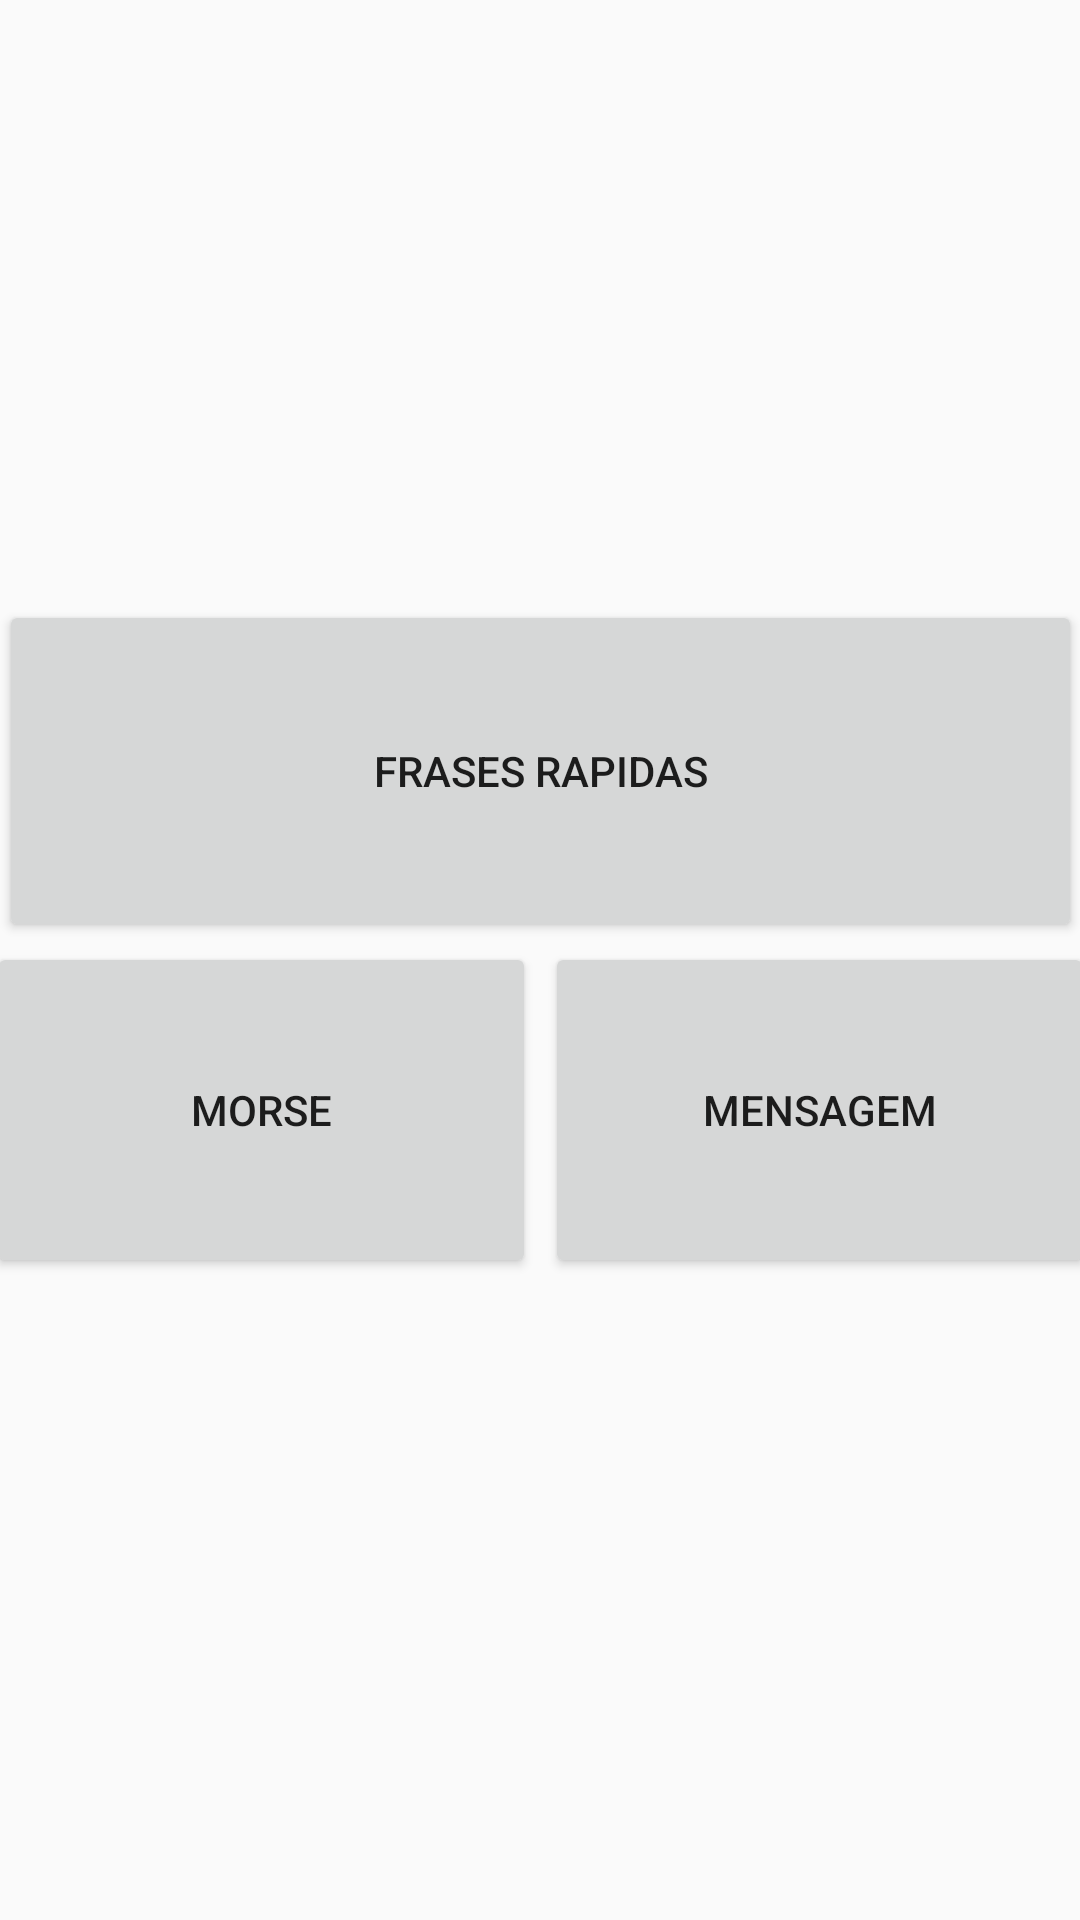

Produce the Android XML layout that renders to this screen, including the resource entries it uses.
<!-- AndroidManifest.xml: application theme AppTheme -->
<!-- res/layout/activity_main.xml -->
<?xml version="1.0" encoding="utf-8"?>
<LinearLayout xmlns:android="http://schemas.android.com/apk/res/android"
    xmlns:app="http://schemas.android.com/apk/res-auto"
    xmlns:tools="http://schemas.android.com/tools"
    android:layout_width="match_parent"
    android:layout_height="match_parent"
    android:orientation="vertical"
    tools:context=".ListActivity">

    <Button
        android:id="@+id/button_list"
        android:layout_width="361dp"
        android:layout_height="114dp"
        android:layout_gravity="center_horizontal"
        android:layout_marginTop="200dp"
        android:text="Frases rapidas" />

    <RelativeLayout
        android:layout_width="369dp"
        android:layout_height="118dp"
        android:layout_gravity="center_horizontal">

        <Button
            android:id="@+id/button_translator"
            android:layout_width="183dp"
            android:layout_height="112dp"
            android:text="Morse" />

        <Button
            android:id="@+id/button_mensagem"
            android:layout_width="183dp"
            android:layout_height="112dp"
            android:layout_alignParentEnd="true"

            android:text="Mensagem" />

    </RelativeLayout>


</LinearLayout>
<!-- resources referenced by this layout -->
<resources>
  <style name="AppTheme" parent="Theme.AppCompat.Light.NoActionBar">
          
          <item name="colorPrimary">@color/colorPrimary</item>
          <item name="colorPrimaryDark">@color/colorPrimaryDark</item>
          <item name="colorAccent">@color/colorAccent</item>
          <item name="android:windowNoTitle">true</item>
          <item name="android:alertDialogTheme">@style/DialogNice</item>
      </style>
  <color name="colorPrimary">#6200EE</color>
  <color name="colorPrimaryDark">#3700B3</color>
  <color name="colorAccent">#03DAC5</color>
  <style name="DialogNice" parent="Theme.AppCompat.Light.Dialog.Alert">
          <item name="android:windowNoTitle">true</item>
          <item name="android:layout_gravity">bottom|end</item>
          <item name="android:gravity">bottom|end</item>
          <item name="android:layout_alignParentBottom">true</item>
  
          <item name="windowActionBar">false</item>
          <item name="android:windowIsFloating">true</item>
          <item name="android:windowIsTranslucent">true</item>
          <item name="android:excludeName">@string/app_name</item>
          <item name="android:windowFullscreen">false</item>
          <item name="android:windowClipToOutline">true</item>
  
      </style>
  <string name="app_name">Projeto1</string>
</resources>
